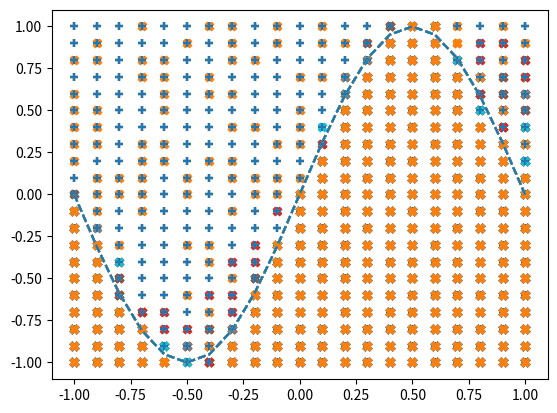

Here is the Python script that generated this plot:
import numpy as np
import matplotlib.pyplot as plt

X = np.arange(-1.0, 1.1, 0.1)
Y = np.arange(-1.0, 1.1, 0.1)

input_data = []
correct_data = []
for x in X:
    for y in Y:
        input_data.append([x, y])
        if y < np.sin(np.pi * x):
            correct_data.append([0, 1])
        else:
            correct_data.append([1, 0])

n_data = len(correct_data)

input_data = np.array(input_data)
correct_data = np.array(correct_data)

n_in = 2
n_mid = 6
n_out = 2

wb_width = 0.01
eta = 0.1
epoch = 101
interval = 10
batchsize = 10

class MiddleLayer:
    def __init__(self, n_upper, n):
        self.w = wb_width * np.random.randn(n_upper, n)
        self.b = wb_width * np.random.randn(n)

    def forward(self, x):
        self.x = x
        u = np.dot(x, self.w) + self.b
        self.y = 1/(1+np.exp(-u))

    def backward(self, grad_y):
        delta = grad_y * (1-self.y)*self.y
        
        self.grad_w = np.dot(self.x.T, delta)
        self.grad_b = np.sum(delta, axis=0)
        
        self.grad_x = np.dot(delta, self.w.T)
        
    def update(self, eta, grad_w, grad_b):
        self.w -= eta * grad_w
        self.b -= eta * grad_b

class OutputLayer:
    def __init__(self, n_upper, n):
        self.w = wb_width * np.random.randn(n_upper, n)
        self.b = wb_width * np.random.randn(n)
        
    def forward(self, x):
        self.x = x
        u = np.dot(x, self.w) + self.b
        self.y = np.exp(u)/np.sum(np.exp(u), axis=1, keepdims=True)
        
    def backward(self, grad_y):
        delta = self.y - t
        
        self.grad_w = np.dot(self.x.T, delta)
        self.grad_b = np.sum(delta, axis=0)
        
        self.grad_x = np.dot(delta, self.w.T)
        
    def update(self, eta, grad_w, grad_b):
        self.w -= eta * grad_w
        self.b -= eta * grad_b
        
middle_layer = MiddleLayer(n_in, n_mid)
output_layer = OutputLayer(n_mid, n_out)

sin_data = np.sin(np.pi * X)
for i in range(epoch):
    index_random = np.arange(n_data)
    np.random.shuffle(index_random)
    
    total_error = 0
    x_1 = []
    y_1 = []
    x_2 = []
    y_2 = []
    
    o_sumgrad_w = 0
    o_sumgrad_b = 0
    m_sumgrad_w = 0
    m_sumgrad_b = 0
    
    for idx in index_random:
        x = input_data[idx]
        t = correct_data[idx]
        
        middle_layer.forward(x.reshape(1,2))
        output_layer.forward(middle_layer.y)
        
        output_layer.backward(t.reshape(1,2))
        middle_layer.backward(output_layer.grad_x)
        
        o_sumgrad_w += output_layer.grad_w
        o_sumgrad_b += output_layer.grad_b
        m_sumgrad_w += middle_layer.grad_w
        m_sumgrad_b += middle_layer.grad_b
       
        
        if idx%5 == 0:
       
          middle_layer.update(eta,m_sumgrad_w,m_sumgrad_b)
          output_layer.update(eta,o_sumgrad_w,o_sumgrad_b)

          o_sumgrad_w = 0
          o_sumgrad_b = 0
          m_sumgrad_w = 0
          m_sumgrad_b = 0
           
        
        if i%interval == 0:
            y = output_layer.y.reshape(-1)
            
            total_error += - np.sum(t * np.log(y + 1e-7))
            
            if y[0] > y[1]:
                x_1.append(x[0])
                y_1.append(x[1])
            else:
                x_2.append(x[0])
                y_2.append(x[1])
                
    if i%interval == 0:
        plt.plot(X, sin_data, linestyle="dashed")
        plt.scatter(x_1, y_1, marker="+")
        plt.scatter(x_2, y_2, marker="X")
        plt.show()
        
        print("Epoch:" + str(i) + "/" + str(epoch),
             "Error:" + str(total_error/n_data))
